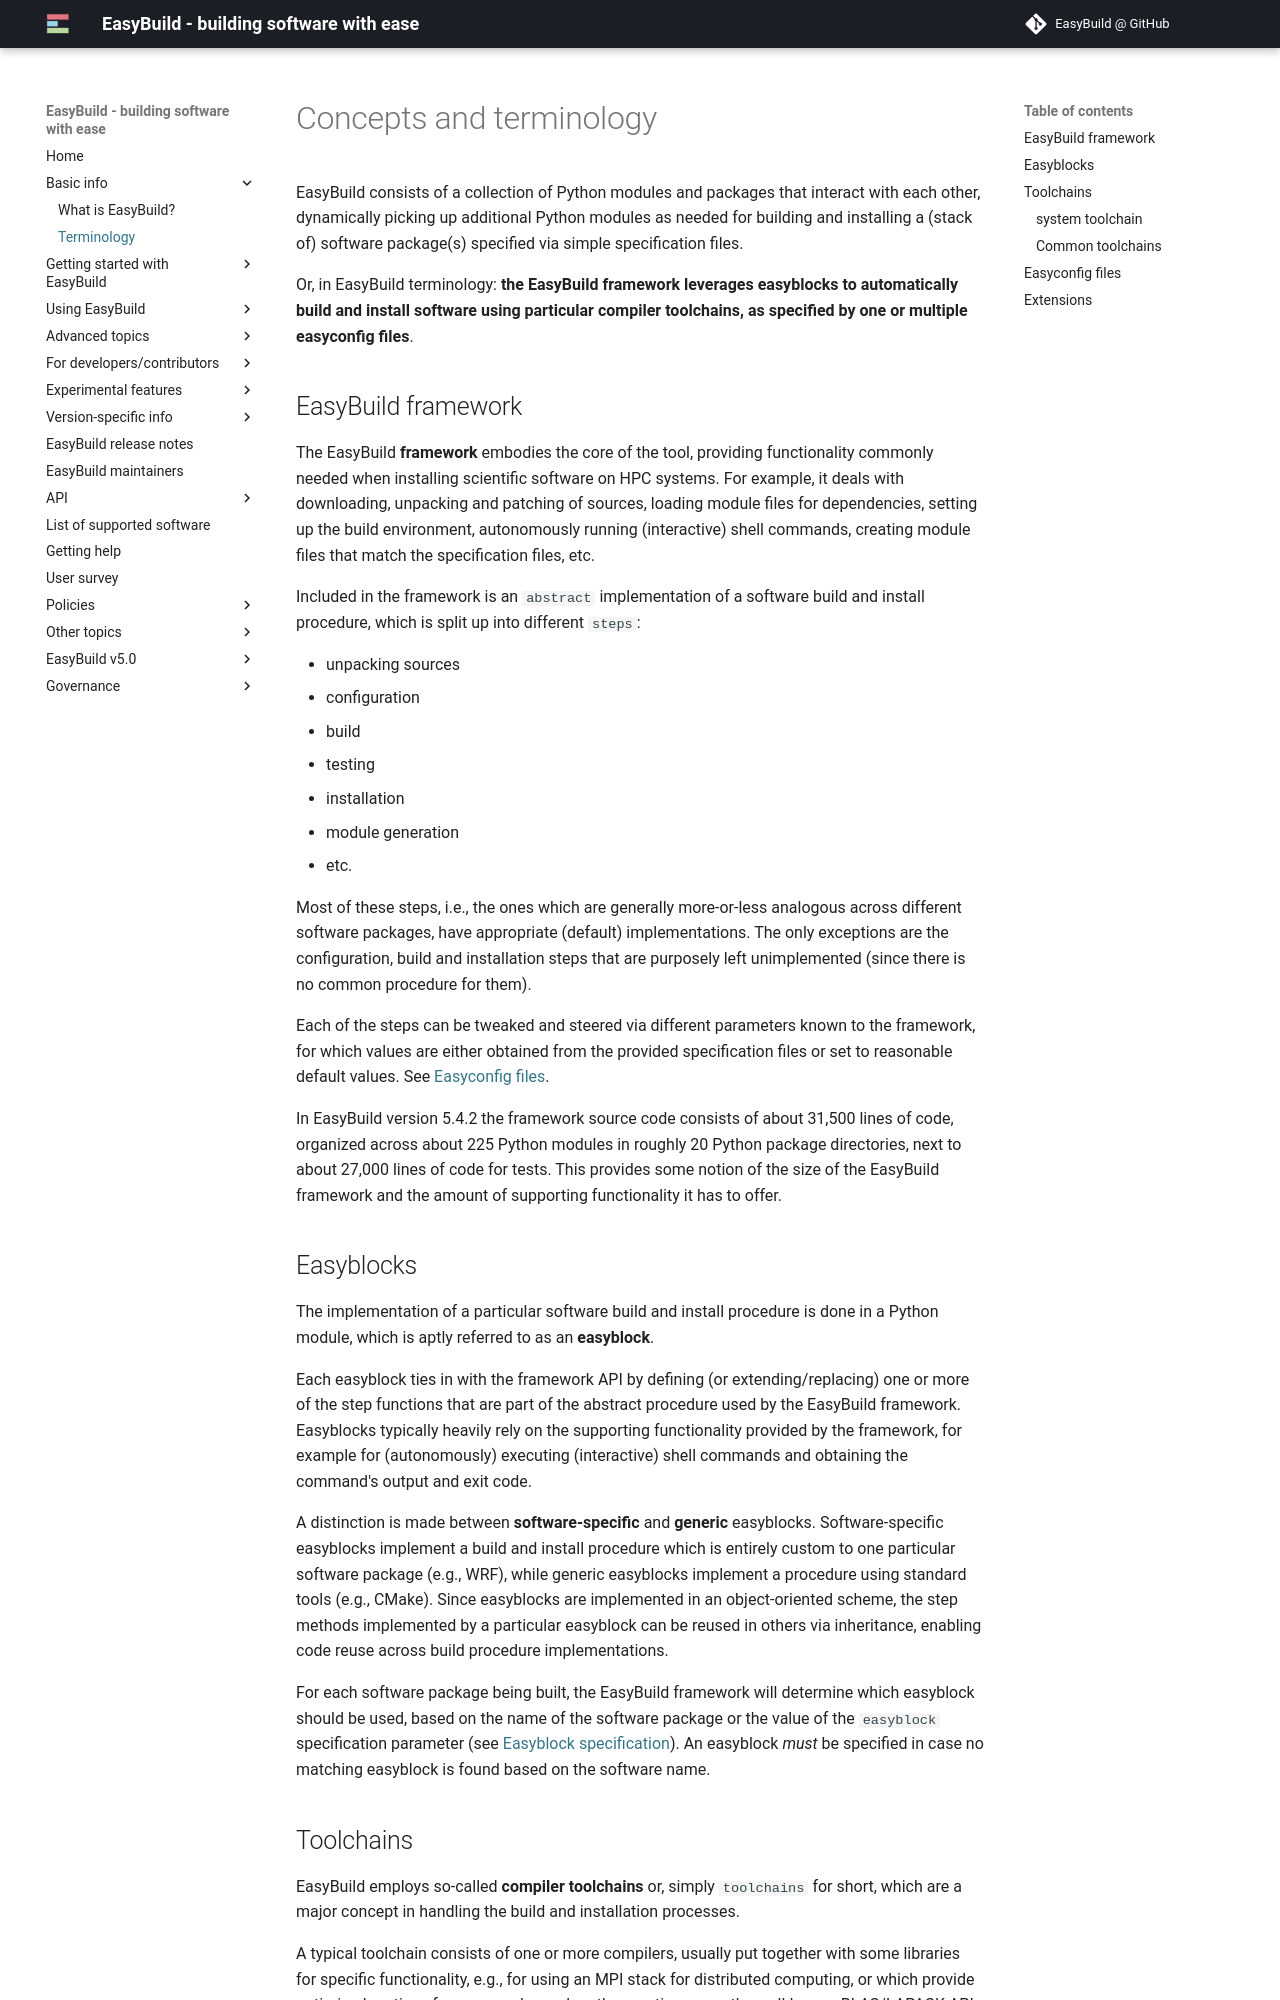

repository: easybuilders/easybuild-docs · page: terminology/index.html · generator: mkdocs

# Concepts and terminology {: #concepts_and_terminology }

EasyBuild consists of a collection of Python modules and packages that interact with each other,
dynamically picking up additional Python modules as needed for building and installing
a (stack of) software package(s) specified via simple specification files.

Or, in EasyBuild terminology: **the EasyBuild framework leverages easyblocks to automatically
build and install software using particular compiler toolchains, as specified by one or multiple easyconfig files**.

## EasyBuild framework {: #framework }

The EasyBuild **framework** embodies the core of the tool, providing functionality commonly
needed when installing scientific software on HPC systems. For example, it deals with downloading,
unpacking and patching of sources, loading module files for dependencies,
setting up the build environment, autonomously running (interactive) shell commands,
creating module files that match the specification files, etc.

Included in the framework is an `abstract` implementation of a software build and install procedure,
which is split up into different `steps`:

* unpacking sources
* configuration
* build
* testing
* installation
* module generation
* etc.

Most of these steps, i.e., the ones which are generally more-or-less
analogous across different software packages, have appropriate (default) implementations.
The only exceptions are the configuration, build and installation steps that are purposely
left unimplemented (since there is no common procedure for them).

Each of the steps can be
tweaked and steered via different parameters known to the framework, for which values are
either obtained from the provided specification files or set to reasonable default values.
See [Easyconfig files][easyconfig_files].

<!-- XXX - UPDATE BY VERSION FIXME -->

In EasyBuild version {{ easybuild.version }} the framework source code consists of about 31,500 lines of code,
organized across about 225 Python modules in roughly 20 Python package directories,
next to about 27,000 lines of code for tests. This provides some notion of the size of the
EasyBuild framework and the amount of supporting functionality it has to offer.


## Easyblocks {: #easyblocks }

The implementation of a particular software build and install procedure is done in a Python module,
which is aptly referred to as an **easyblock**.

Each easyblock ties in with the framework API
by defining (or extending/replacing) one or more of the step functions that are part
of the abstract procedure used by the EasyBuild framework. Easyblocks typically heavily
rely on the supporting functionality provided by the framework, for example for
(autonomously) executing (interactive) shell commands and obtaining the command's output and exit code.

A distinction is made between **software-specific** and **generic** easyblocks. Software-specific
easyblocks implement a build and install procedure which is entirely custom to one particular
software package (e.g., WRF), while generic easyblocks implement a procedure using standard
tools (e.g., CMake). Since easyblocks are implemented in an object-oriented scheme, the step
methods implemented by a particular easyblock can be reused in others via inheritance,
enabling code reuse across build procedure implementations.

For each software package being built, the EasyBuild framework will determine which easyblock
should be used, based on the name of the software package or the value of the `easyblock`
specification parameter (see [Easyblock specification][writing_easyconfigs_easyblock_spec]).
An easyblock *must* be specified in case no matching easyblock is found based on the
software name.
